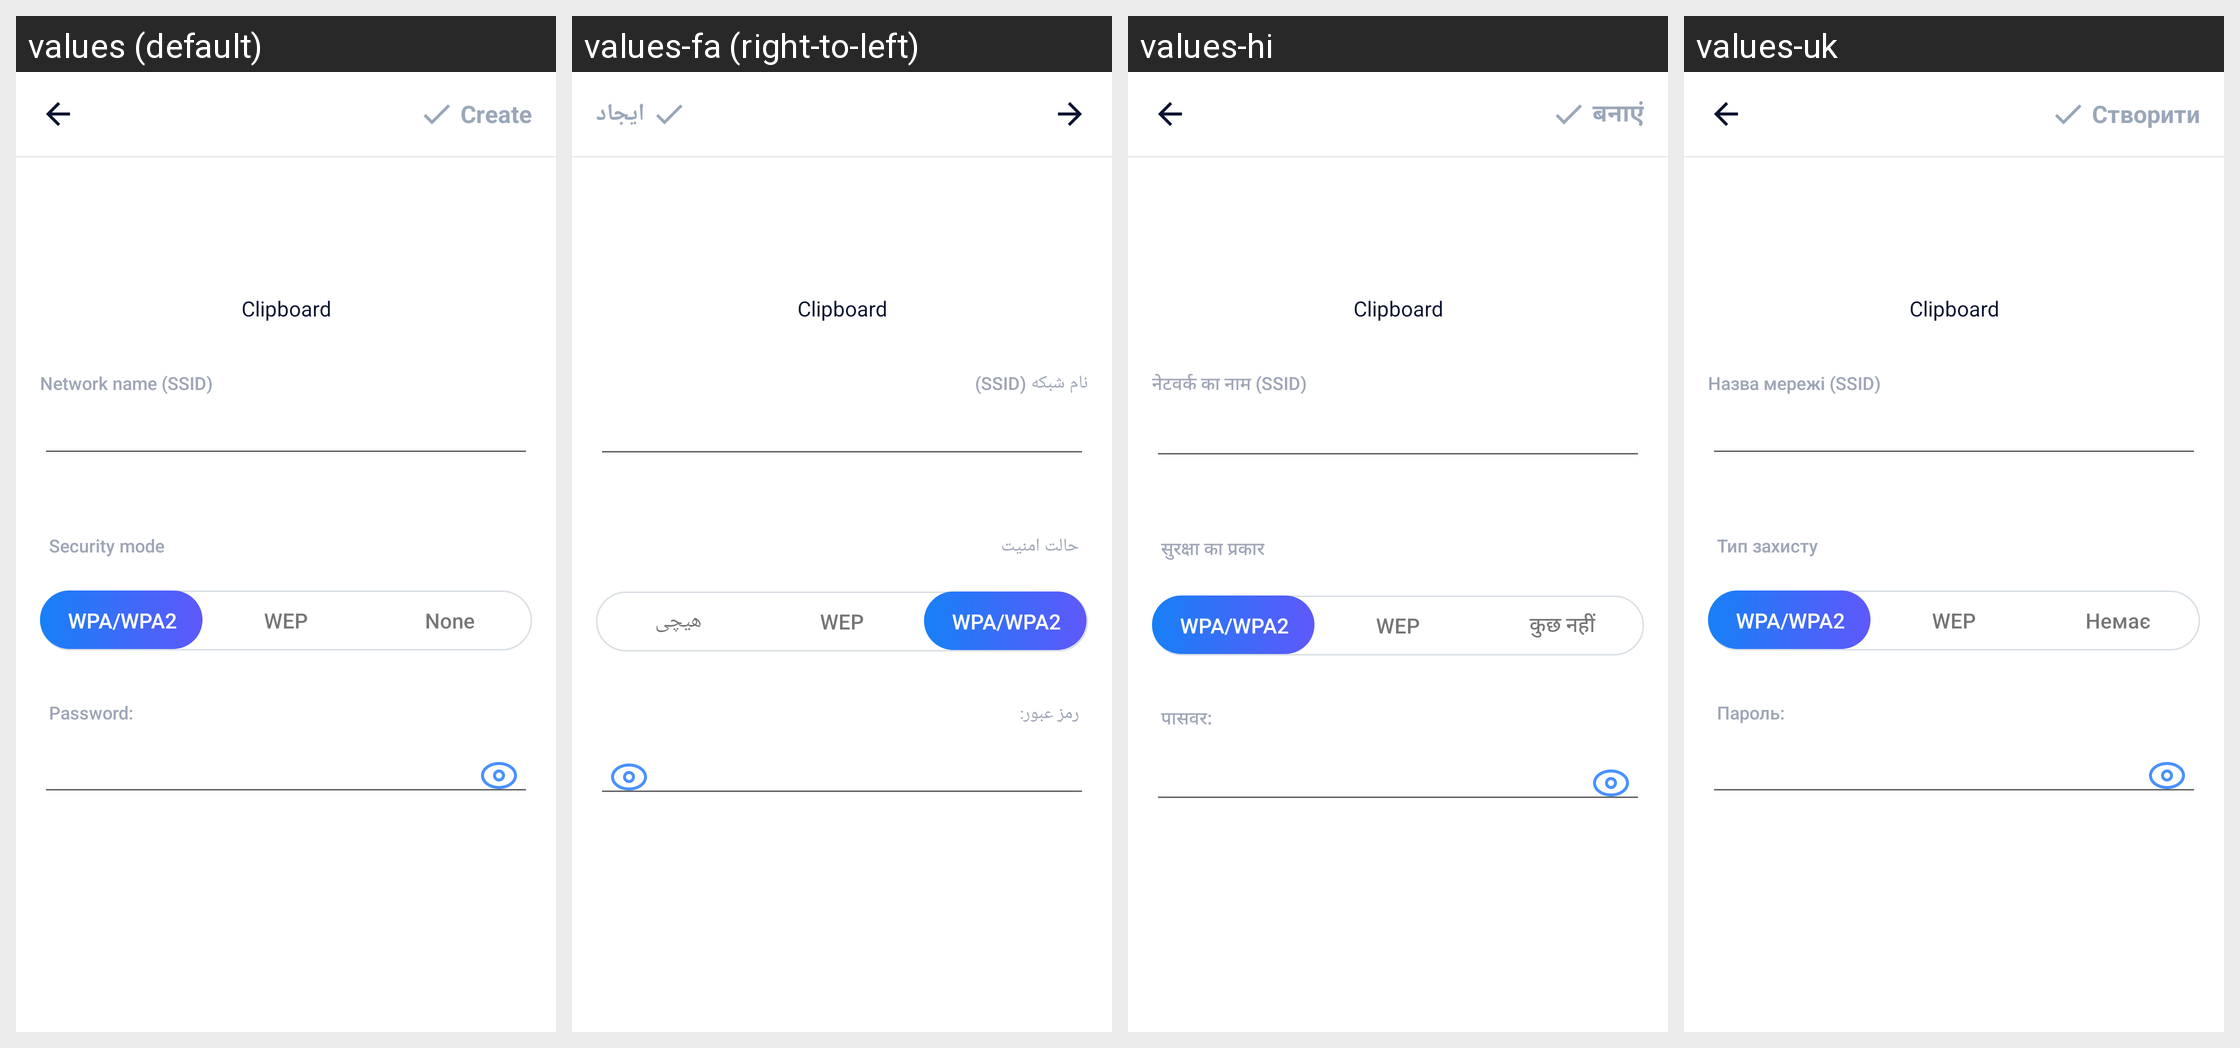

Locale-by-locale string values for the Android screen shown in this grid:
Android screen res/layout/activity_input_wifi.xml rendered under 4 locales, left to right: values (default), values-fa (right-to-left), values-hi, values-uk. Device: Nexus 5 (rendered at 1080×1920; each locale shown at half size, 540×960, under a caption strip naming it); theme AppTheme.
Other locales in the repository, not shown: values-ar, values-bn, values-bn-rIN, values-de, values-es, values-fr, values-in, values-it, values-ja, values-ko, values-ms, values-nl, values-pl, values-pt, values-ru, values-sv, values-th, values-th-rTH, values-tr, values-vi, values-zh-rCN, values-zh-rTW.
Strings drawn on this screen, with the default value and each locale's value (text and hints the layout hard-codes, and strings that could not be matched under every locale, appear in the picture but are not listed):

main_tab_create
  values: Create
  values-fa: ایجاد
  values-hi: बनाएं
  values-uk: Створити

create_wifi_network_name
  values: Network name (SSID)
  values-fa: نام شبکه (SSID)
  values-hi: नेटवर्क का नाम (SSID)
  values-uk: Назва мережі (SSID)

create_wifi_srcurity_mode
  values: Security mode
  values-fa: حالت امنیت
  values-hi: सुरक्षा का प्रकार
  values-uk: Тип захисту

none
  values: None
  values-fa: هیچی
  values-hi: कुछ नहीं
  values-uk: Немає

content_password
  values: Password:
  values-fa: رمز عبور:
  values-hi: पासवर:
  values-uk: Пароль:
